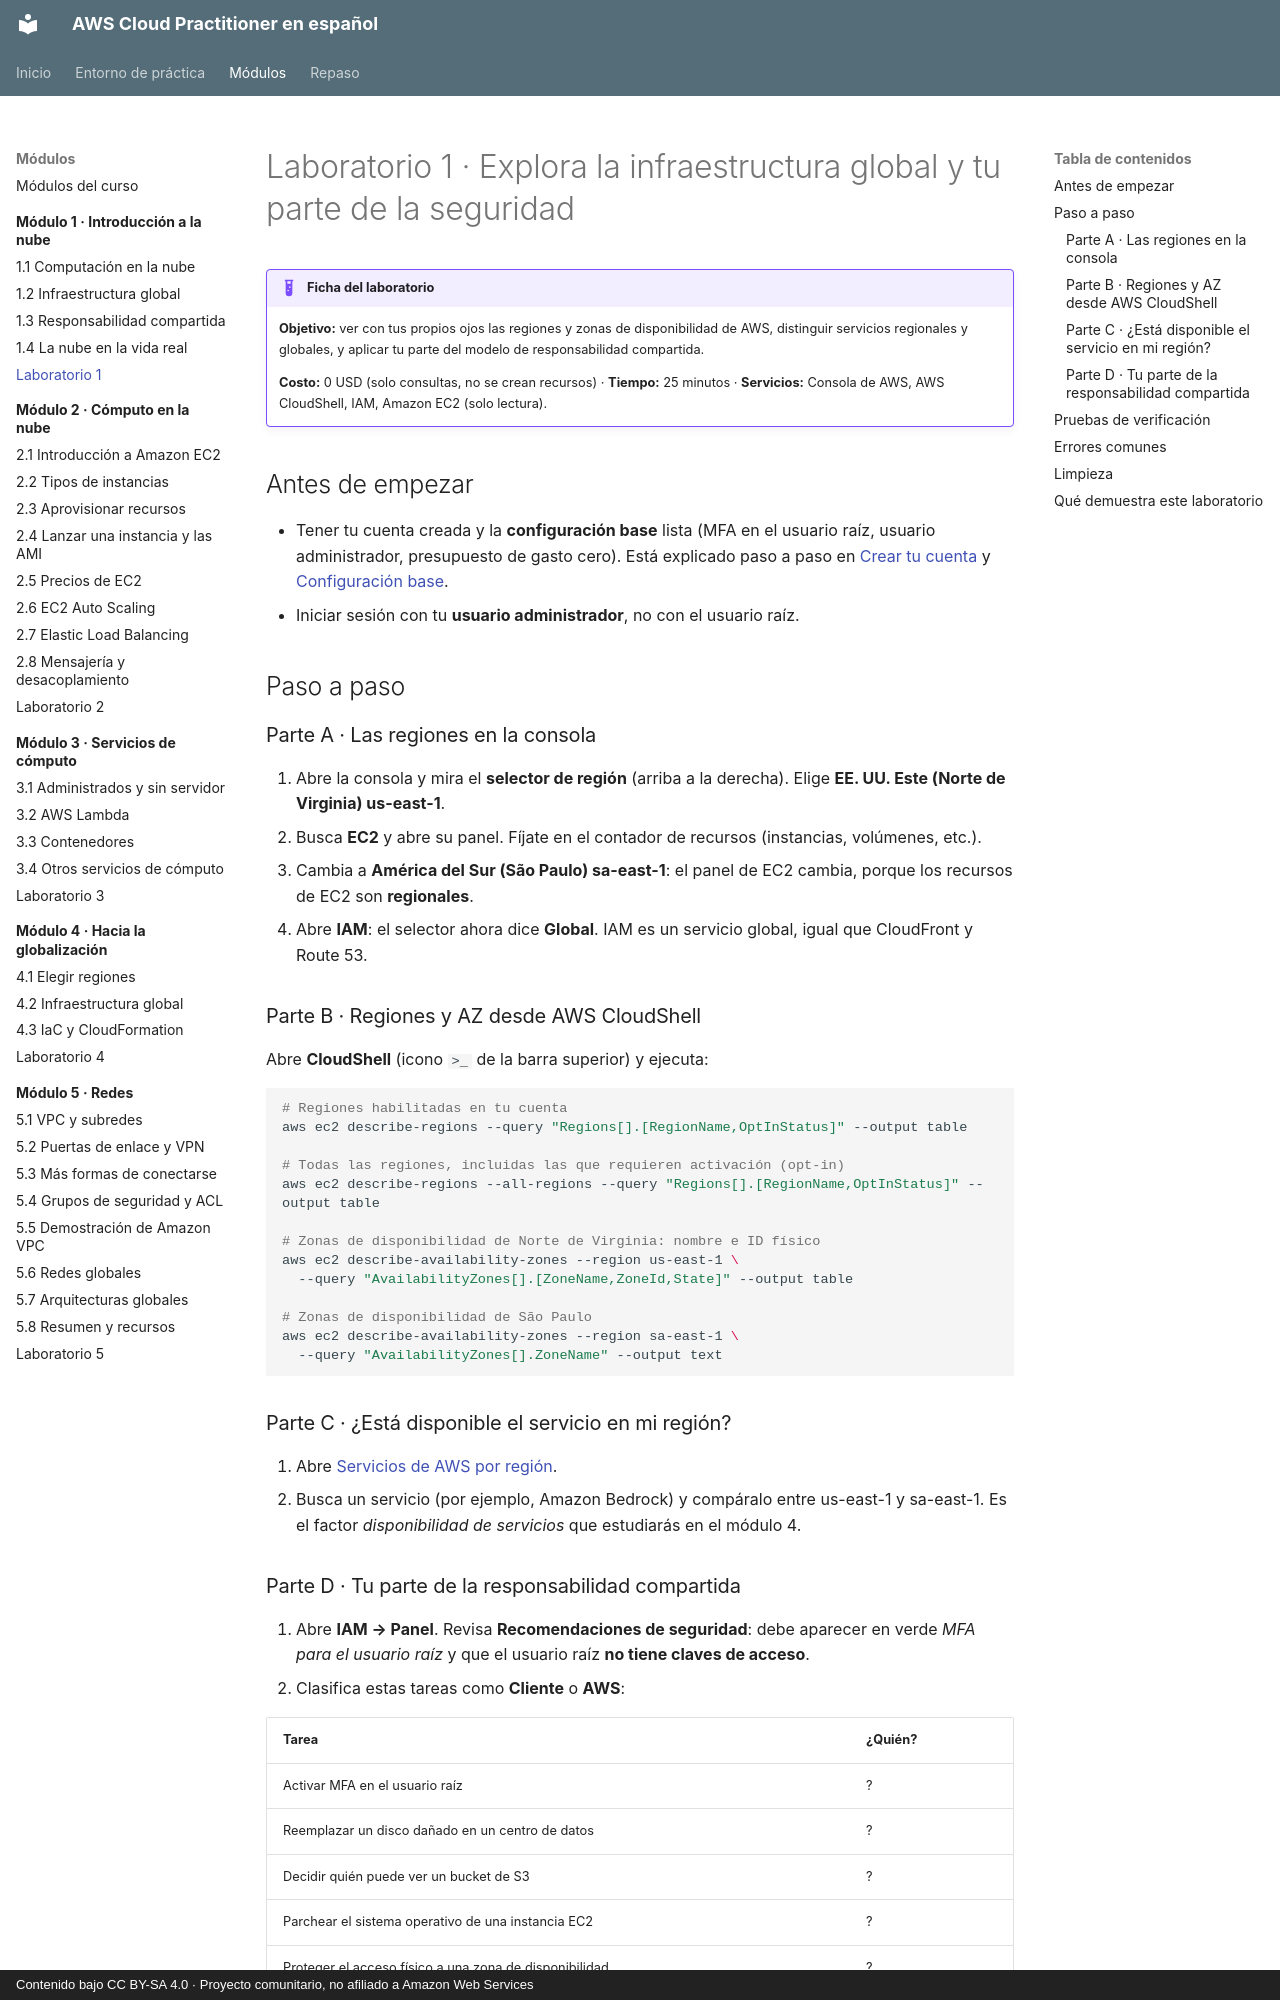

repository: CesarLoor/aws-cloud-practitioner-es · page: modulo-01/laboratorio/index.html · generator: mkdocs · copyright: Contenido bajo CC BY-SA 4.0 · Proyecto comunitario, no afiliado a Amazon Web Services

# Laboratorio 1 · Explora la infraestructura global y tu parte de la seguridad

!!! example "Ficha del laboratorio"
    **Objetivo:** ver con tus propios ojos las regiones y zonas de disponibilidad de AWS, distinguir servicios regionales y globales, y aplicar tu parte del modelo de responsabilidad compartida.

    **Costo:** 0 USD (solo consultas, no se crean recursos) · **Tiempo:** 25 minutos · **Servicios:** Consola de AWS, AWS CloudShell, IAM, Amazon EC2 (solo lectura).

## Antes de empezar

- Tener tu cuenta creada y la **configuración base** lista (MFA en el usuario raíz, usuario administrador, presupuesto de gasto cero). Está explicado paso a paso en [Crear tu cuenta](../entorno/01-crear-cuenta.md) y [Configuración base](../entorno/03-configuracion-base.md).
- Iniciar sesión con tu **usuario administrador**, no con el usuario raíz.

## Paso a paso

### Parte A · Las regiones en la consola

1. Abre la consola y mira el **selector de región** (arriba a la derecha). Elige **EE. UU. Este (Norte de Virginia) us-east-1**.
2. Busca **EC2** y abre su panel. Fíjate en el contador de recursos (instancias, volúmenes, etc.).
3. Cambia a **América del Sur (São Paulo) sa-east-1**: el panel de EC2 cambia, porque los recursos de EC2 son **regionales**.
4. Abre **IAM**: el selector ahora dice **Global**. IAM es un servicio global, igual que CloudFront y Route 53.

### Parte B · Regiones y AZ desde AWS CloudShell

Abre **CloudShell** (icono `>_` de la barra superior) y ejecuta:

```bash
# Regiones habilitadas en tu cuenta
aws ec2 describe-regions --query "Regions[].[RegionName,OptInStatus]" --output table

# Todas las regiones, incluidas las que requieren activación (opt-in)
aws ec2 describe-regions --all-regions --query "Regions[].[RegionName,OptInStatus]" --output table

# Zonas de disponibilidad de Norte de Virginia: nombre e ID físico
aws ec2 describe-availability-zones --region us-east-1 \
  --query "AvailabilityZones[].[ZoneName,ZoneId,State]" --output table

# Zonas de disponibilidad de São Paulo
aws ec2 describe-availability-zones --region sa-east-1 \
  --query "AvailabilityZones[].ZoneName" --output text
```

### Parte C · ¿Está disponible el servicio en mi región?

1. Abre [Servicios de AWS por región](https://aws.amazon.com/about-aws/global-infrastructure/regional-product-services/).
2. Busca un servicio (por ejemplo, Amazon Bedrock) y compáralo entre us-east-1 y sa-east-1. Es el factor *disponibilidad de servicios* que estudiarás en el módulo 4.
